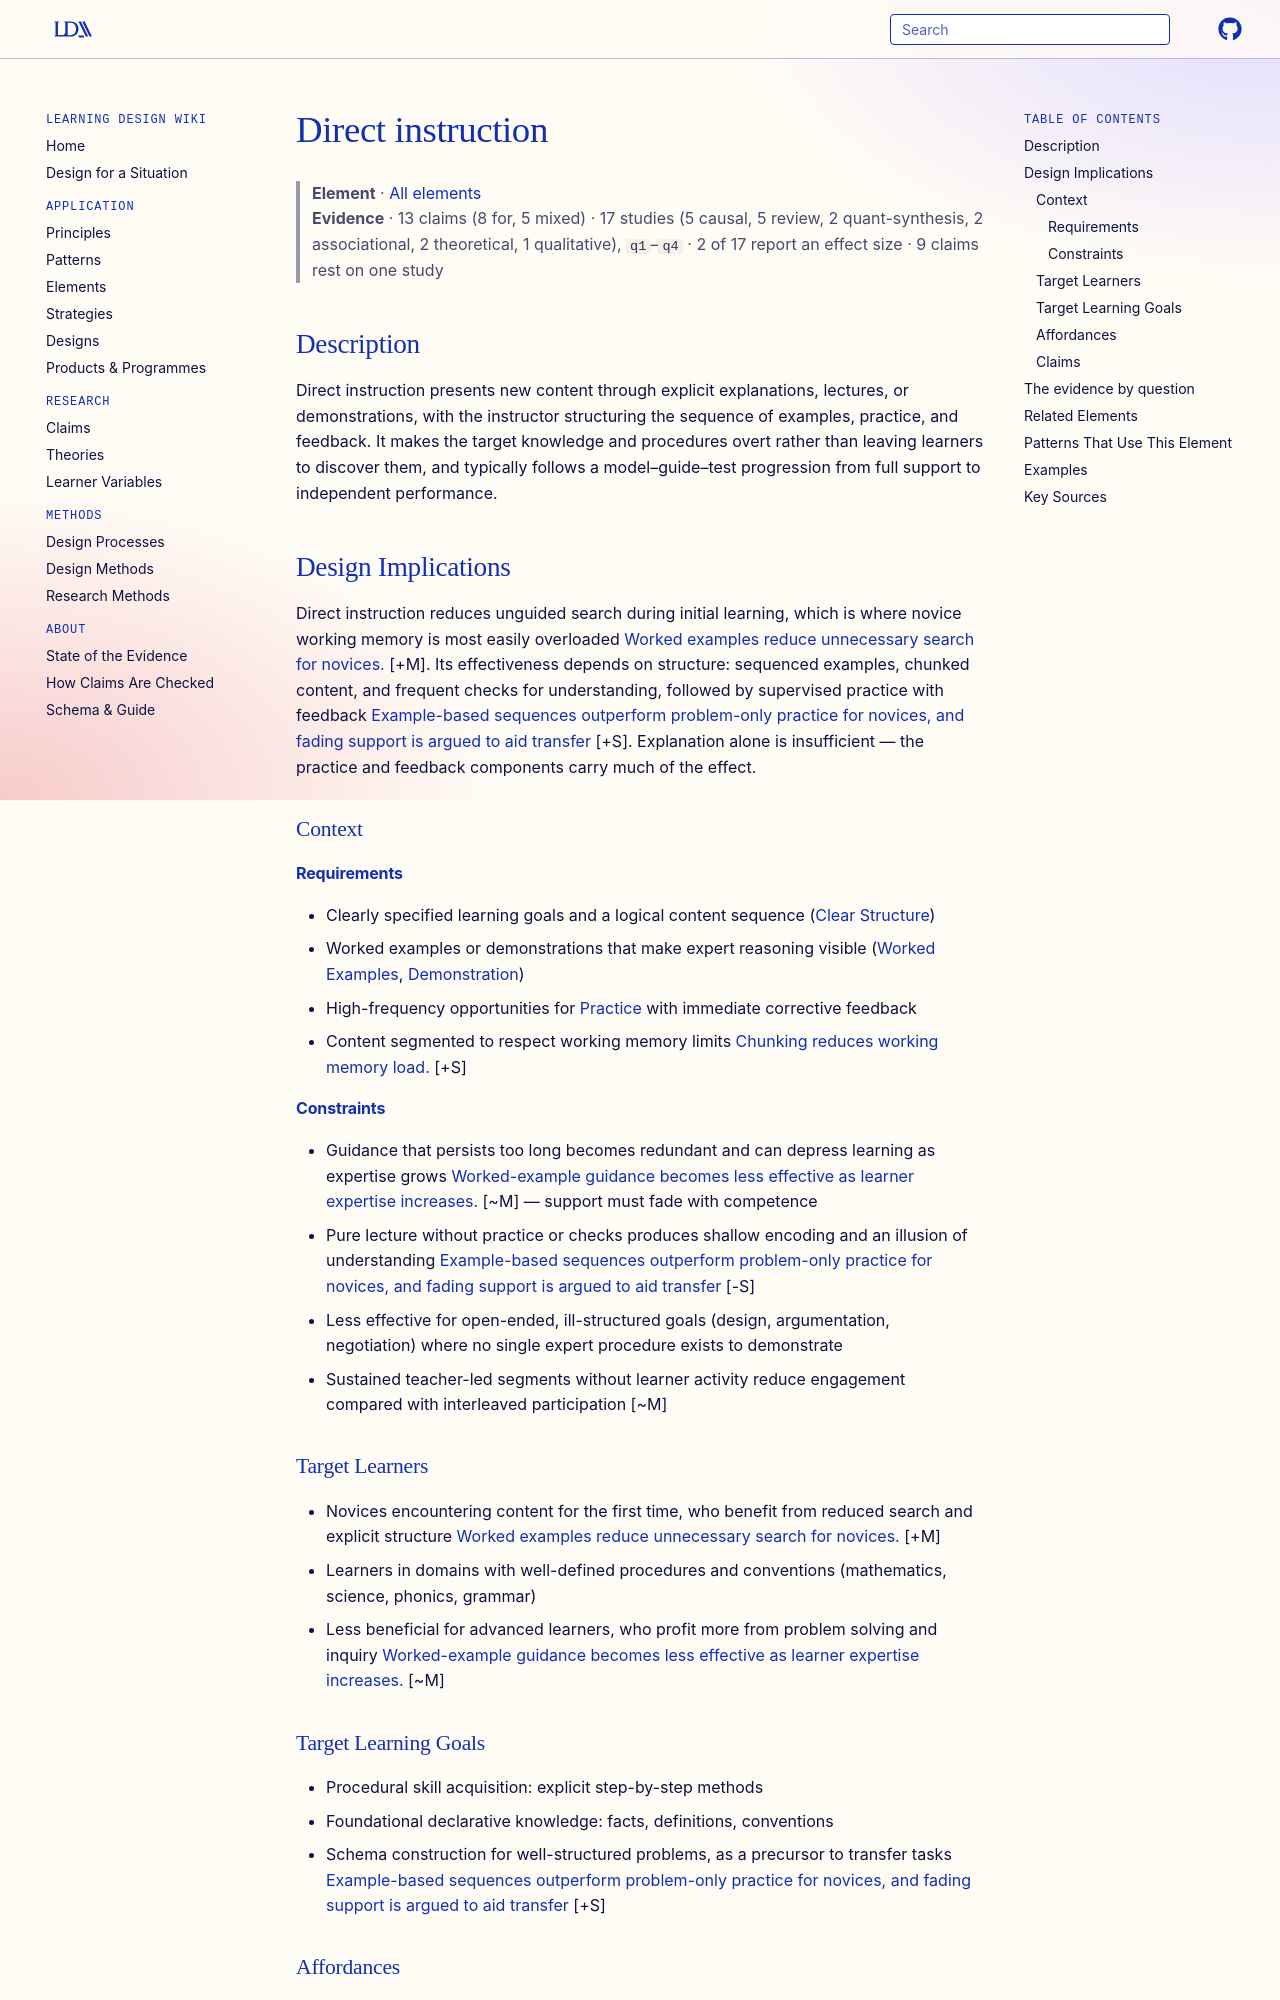

repository: Learning-Design-Alliance/learning-wiki · page: elements/direct-instruction/index.html · generator: mkdocs

---
type: element
id: direct-instruction
title: Direct instruction
description: Presents new content through explicit explanations, lectures, or demonstrations, with structured guidance before independent practice.
canonical: true
status: review
generated:
  by: "claude/unspecified"
  at: 2026-08-29
---

# Direct instruction

> **Element** · [All elements](index.md)
> **Evidence** · 13 claims (8 for, 5 mixed) · 17 studies (5 causal, 5 review, 2 quant-synthesis, 2 associational, 2 theoretical, 1 qualitative), `q1`–`q4` · 2 of 17 report an effect size · 9 claims rest on one study

## Description
Direct instruction presents new content through explicit explanations, lectures, or demonstrations, with the instructor structuring the sequence of examples, practice, and feedback. It makes the target knowledge and procedures overt rather than leaving learners to discover them, and typically follows a model–guide–test progression from full support to independent performance.

## Design Implications

Direct instruction reduces unguided search during initial learning, which is where novice working memory is most easily overloaded [Worked examples reduce unnecessary search for novices.](../claims/worked-examples-reduce-novice-search.md) [+M]. Its effectiveness depends on structure: sequenced examples, chunked content, and frequent checks for understanding, followed by supervised practice with feedback [Example-based sequences outperform problem-only practice for novices, and fading support is argued to aid transfer](../claims/worked-examples-with-practice-improve-transfer.md) [+S]. Explanation alone is insufficient — the practice and feedback components carry much of the effect.

### Context
#### Requirements
- Clearly specified learning goals and a logical content sequence ([Clear Structure](../principles/clear-structure.md))
- Worked examples or demonstrations that make expert reasoning visible ([Worked Examples](worked-examples.md), [Demonstration](demonstration.md))
- High-frequency opportunities for [Practice](practice.md) with immediate corrective feedback
- Content segmented to respect working memory limits [Chunking reduces working memory load.](../claims/chunking-reduces-working-memory-load.md) [+S]

#### Constraints
- Guidance that persists too long becomes redundant and can depress learning as expertise grows [Worked-example guidance becomes less effective as learner expertise increases.](../claims/worked-examples-less-effective-with-expertise.md) [~M] — support must fade with competence
- Pure lecture without practice or checks produces shallow encoding and an illusion of understanding [Example-based sequences outperform problem-only practice for novices, and fading support is argued to aid transfer](../claims/worked-examples-with-practice-improve-transfer.md) [-S]
- Less effective for open-ended, ill-structured goals (design, argumentation, negotiation) where no single expert procedure exists to demonstrate
- Sustained teacher-led segments without learner activity reduce engagement compared with interleaved participation [~M]

### Target Learners
- Novices encountering content for the first time, who benefit from reduced search and explicit structure [Worked examples reduce unnecessary search for novices.](../claims/worked-examples-reduce-novice-search.md) [+M]
- Learners in domains with well-defined procedures and conventions (mathematics, science, phonics, grammar)
- Less beneficial for advanced learners, who profit more from problem solving and inquiry [Worked-example guidance becomes less effective as learner expertise increases.](../claims/worked-examples-less-effective-with-expertise.md) [~M]

### Target Learning Goals
- Procedural skill acquisition: explicit step-by-step methods
- Foundational declarative knowledge: facts, definitions, conventions
- Schema construction for well-structured problems, as a precursor to transfer tasks [Example-based sequences outperform problem-only practice for novices, and fading support is argued to aid transfer](../claims/worked-examples-with-practice-improve-transfer.md) [+S]
